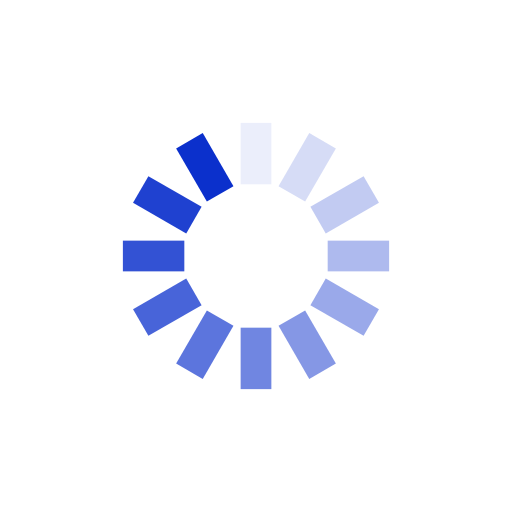
t = 0.00 s
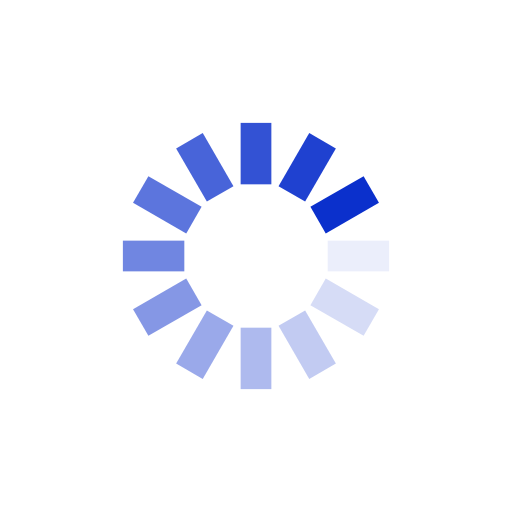
t = 0.25 s
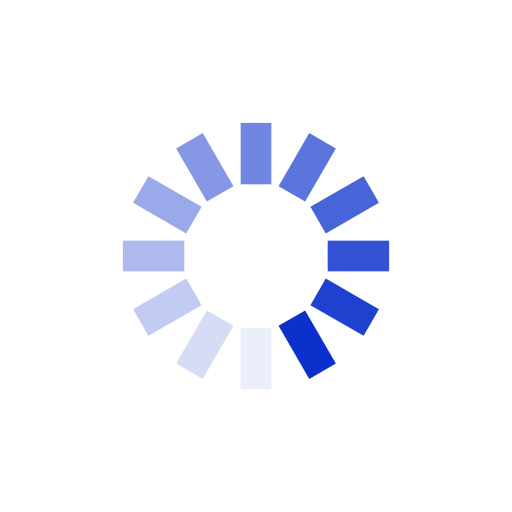
t = 0.50 s
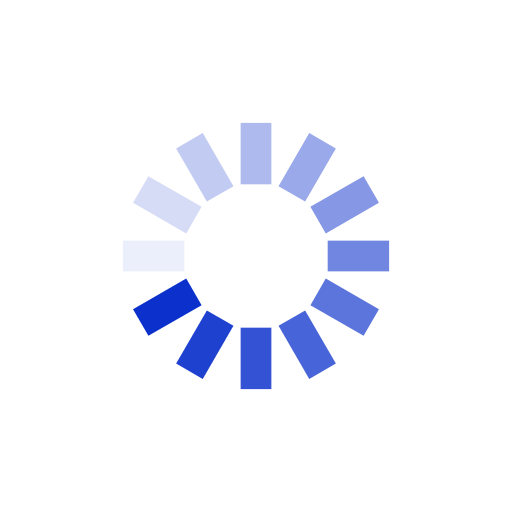
t = 0.75 s

The animated SVG that drew these frames (rendered in a browser with its animation timeline set to each time). Animation: 12 SMIL elements (animate=12); one cycle of 1.00 s, repeats indefinitely.

<?xml version="1.0" encoding="utf-8"?>
<svg xmlns="http://www.w3.org/2000/svg" xmlns:xlink="http://www.w3.org/1999/xlink" style="margin: auto; background: rgba(255, 255, 255, 0); display: block; shape-rendering: auto;" width="200px" height="200px" viewBox="0 0 100 100" preserveAspectRatio="xMidYMid">
<g transform="rotate(0 50 50)">
  <rect x="47" y="24" rx="0" ry="0" width="6" height="12" fill="#0b30cc">
    <animate attributeName="opacity" values="1;0" keyTimes="0;1" dur="1s" begin="-0.9166666666666666s" repeatCount="indefinite"></animate>
  </rect>
</g><g transform="rotate(30 50 50)">
  <rect x="47" y="24" rx="0" ry="0" width="6" height="12" fill="#0b30cc">
    <animate attributeName="opacity" values="1;0" keyTimes="0;1" dur="1s" begin="-0.8333333333333334s" repeatCount="indefinite"></animate>
  </rect>
</g><g transform="rotate(60 50 50)">
  <rect x="47" y="24" rx="0" ry="0" width="6" height="12" fill="#0b30cc">
    <animate attributeName="opacity" values="1;0" keyTimes="0;1" dur="1s" begin="-0.75s" repeatCount="indefinite"></animate>
  </rect>
</g><g transform="rotate(90 50 50)">
  <rect x="47" y="24" rx="0" ry="0" width="6" height="12" fill="#0b30cc">
    <animate attributeName="opacity" values="1;0" keyTimes="0;1" dur="1s" begin="-0.6666666666666666s" repeatCount="indefinite"></animate>
  </rect>
</g><g transform="rotate(120 50 50)">
  <rect x="47" y="24" rx="0" ry="0" width="6" height="12" fill="#0b30cc">
    <animate attributeName="opacity" values="1;0" keyTimes="0;1" dur="1s" begin="-0.5833333333333334s" repeatCount="indefinite"></animate>
  </rect>
</g><g transform="rotate(150 50 50)">
  <rect x="47" y="24" rx="0" ry="0" width="6" height="12" fill="#0b30cc">
    <animate attributeName="opacity" values="1;0" keyTimes="0;1" dur="1s" begin="-0.5s" repeatCount="indefinite"></animate>
  </rect>
</g><g transform="rotate(180 50 50)">
  <rect x="47" y="24" rx="0" ry="0" width="6" height="12" fill="#0b30cc">
    <animate attributeName="opacity" values="1;0" keyTimes="0;1" dur="1s" begin="-0.4166666666666667s" repeatCount="indefinite"></animate>
  </rect>
</g><g transform="rotate(210 50 50)">
  <rect x="47" y="24" rx="0" ry="0" width="6" height="12" fill="#0b30cc">
    <animate attributeName="opacity" values="1;0" keyTimes="0;1" dur="1s" begin="-0.3333333333333333s" repeatCount="indefinite"></animate>
  </rect>
</g><g transform="rotate(240 50 50)">
  <rect x="47" y="24" rx="0" ry="0" width="6" height="12" fill="#0b30cc">
    <animate attributeName="opacity" values="1;0" keyTimes="0;1" dur="1s" begin="-0.25s" repeatCount="indefinite"></animate>
  </rect>
</g><g transform="rotate(270 50 50)">
  <rect x="47" y="24" rx="0" ry="0" width="6" height="12" fill="#0b30cc">
    <animate attributeName="opacity" values="1;0" keyTimes="0;1" dur="1s" begin="-0.16666666666666666s" repeatCount="indefinite"></animate>
  </rect>
</g><g transform="rotate(300 50 50)">
  <rect x="47" y="24" rx="0" ry="0" width="6" height="12" fill="#0b30cc">
    <animate attributeName="opacity" values="1;0" keyTimes="0;1" dur="1s" begin="-0.08333333333333333s" repeatCount="indefinite"></animate>
  </rect>
</g><g transform="rotate(330 50 50)">
  <rect x="47" y="24" rx="0" ry="0" width="6" height="12" fill="#0b30cc">
    <animate attributeName="opacity" values="1;0" keyTimes="0;1" dur="1s" begin="0s" repeatCount="indefinite"></animate>
  </rect>
</g>
<!-- [ldio] generated by https://loading.io/ --></svg>